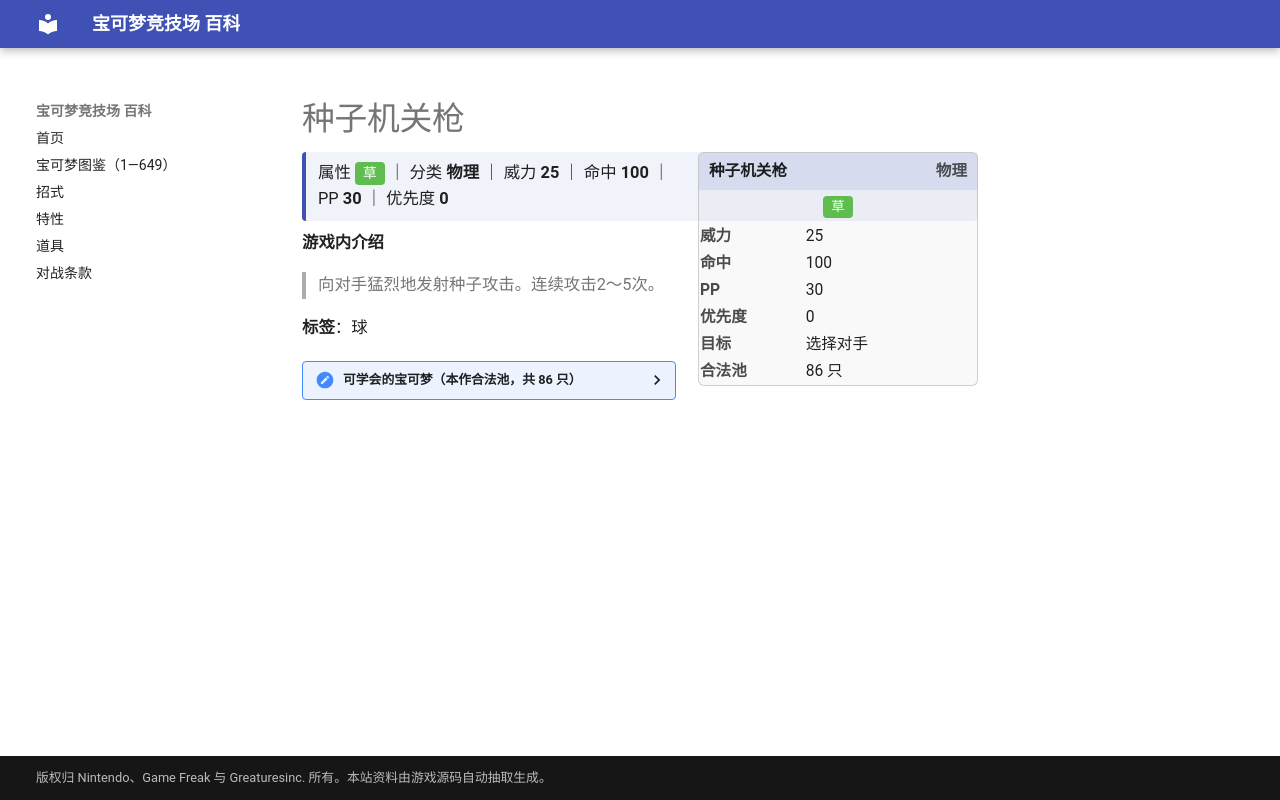

repository: nanmoboys/pkmn-arena-wiki · page: moves/种子机关枪/index.html · generator: mkdocs

# 种子机关枪

<div class="infobox">
<div class="ib-h"><span>种子机关枪</span><span class="ib-no">物理</span></div>
<div class="ib-ty"><span class="tp" style="background:#5FBD50">草</span></div>
<table class="ib-t"><tr><th>威力</th><td>25</td></tr><tr><th>命中</th><td>100</td></tr><tr><th>PP</th><td>30</td></tr><tr><th>优先度</th><td>0</td></tr><tr><th>目标</th><td>选择对手</td></tr><tr><th>合法池</th><td>86 只</td></tr></table></div>
<div class="head-stat">属性 <span class="tp" style="background:#5FBD50">草</span> ｜ 分类 <b>物理</b> ｜ 威力 <b>25</b> ｜ 命中 <b>100</b> ｜ PP <b>30</b> ｜ 优先度 <b>0</b></div>

**游戏内介绍**

> 向对手猛烈地发射种子攻击。连续攻击2～5次。

**标签**：球

<details class="pool"><summary>可学会的宝可梦（本作合法池，共 86 只）</summary>

<p>妙蛙种子、妙蛙草、妙蛙花、走路草、臭臭花、霸王花、派拉斯、派拉斯特、喇叭芽、口呆花、大食花、霹雳电球、顽皮雷弹、蛋蛋、椰蛋树、蔓藤怪、梦幻、菊草叶、月桂叶、大竺葵、美丽花、毽子草、毽子花、毽子棉、向日种子、向日花怪、赫拉克罗斯、铁炮鱼、章鱼桶、巨翅飞鱼、木守宫、森林蜥蜴、蜥蜴王、莲叶童子、莲帽小童、乐天河童、橡实果、长鼻叶、狡猾天狗、蘑蘑菇、斗笠菇、毒蔷薇、溶食兽、吞食兽、刺球仙人掌、梦歌仙人掌、触手百合、摇篮百合、热带龙、草苗龟、树林龟、土台龟、含羞苞、罗丝雷朵、结草贵妇、樱花宝、樱花儿、尖牙笼、雪笠怪、暴雪王、巨蔓藤、叶伊布、谢米、阿尔宙斯、藤藤蛇、青藤蛇、君主蛇、探探鼠、步哨鼠、花椰猴、花椰猿、保姆虫、百合根娃娃、裙儿小姐、沙铃仙人掌、破破袋、灰尘山、泡沫栗鼠、奇诺栗鼠、四季鹿、萌芽鹿、哎呀球菇、败露球菇、种子铁球、坚果哑铃、毕力吉翁</p>

</details>
